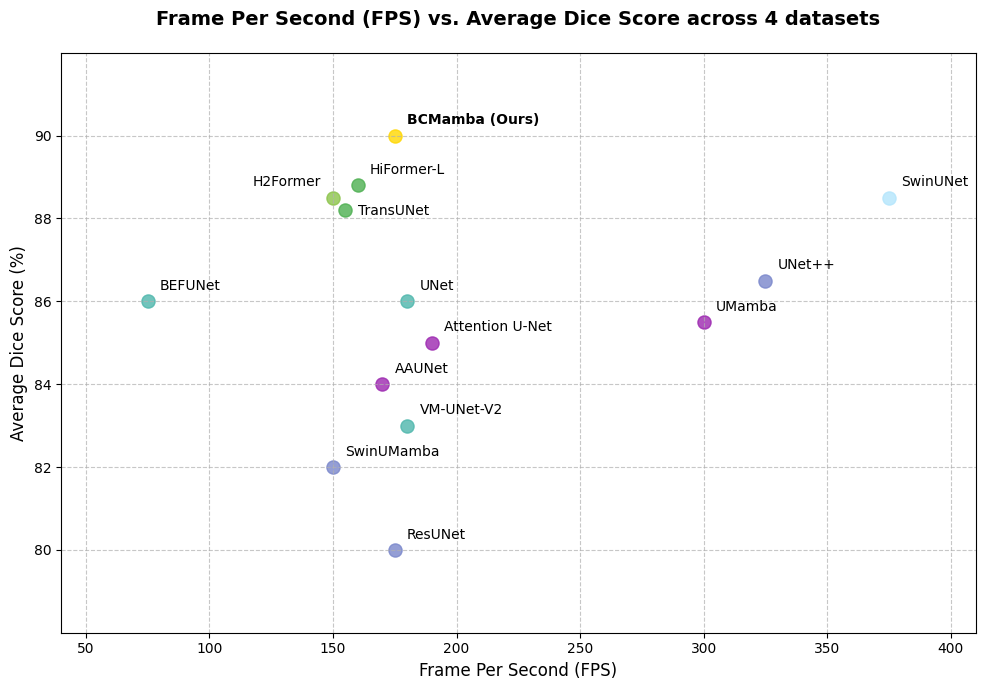

This chart was generated by the following Python code: (Note: this script raises an exception after producing the figure.)
import matplotlib.pyplot as plt
import pandas as pd

# 设置中文字体（可选）
plt.rcParams['font.sans-serif'] = ['SimHei']
plt.rcParams['axes.unicode_minus'] = False

# 示例数据（与目标图一致）
data = {
    'Model': ['BCMamba (Ours)', 'H2Former', 'HiFormer-L', 'TransUNet', 'SwinUNet',
              'BEFUNet', 'UNet', 'UNet++', 'AAUNet', 'Attention U-Net',
              'UMamba', 'VM-UNet-V2', 'SwinUMamba', 'ResUNet'],
    'FPS': [175, 150, 160, 155, 375, 75, 180, 325, 170, 190, 300, 180, 150, 175],
    'Dice': [90.0, 88.5, 88.8, 88.2, 88.5, 86.0, 86.0, 86.5, 84.0, 85.0, 85.5, 83.0, 82.0, 80.0]
}

df = pd.DataFrame(data)

# 颜色映射（参考原图颜色）
color_map = {
    'BCMamba (Ours)': '#FFD700',     # 黄色
    'H2Former': '#8BC34A',           # 浅绿
    'HiFormer-L': '#4CAF50',      # 绿色
    'TransUNet': '#4CAF50',          # 绿色
    'SwinUNet': '#B3E5FC',             # 蓝灰
    'BEFUNet': '#4DB6AC',      # 青色
    'UNet': '#4DB6AC',         # 青色
    'UNet++': '#7986CB',             # 淡蓝
    'AAUNet': '#9C27B0',            # 紫色
    'Attention U-Net': '#9C27B0',    # 紫色
    'UMamba': '#9C27B0',              # 紫色
    'VM-UNet-V2': '#4DB6AC',     # 青色
    'SwinUMamba': '#7986CB',           # 淡蓝
    'ResUNet': '#7986CB'            # 淡蓝
}

# 点大小（统一为固定大小）
point_size = 90

def plot_complexity():
    fig, ax = plt.subplots(figsize=(10, 7))

    # 绘制每个点并标注模型名称
    for idx, row in df.iterrows():
        model_name = row['Model']
        x, y = row['FPS'], row['Dice']

        # 绘制散点
        ax.scatter(x, y, color=color_map[model_name], s=point_size, alpha=0.8)

        # 添加文本标注（无箭头）
        if model_name == 'BCMamba (Ours)':
            ax.annotate(model_name, xy=(x, y), xytext=(x + 5, y + 0.2),
                       fontsize=10, fontweight='bold', ha='left', va='bottom')
        elif model_name == 'M2Snet':
            ax.annotate(model_name, xy=(x, y), xytext=(x - 5, y + 0.2),
                       fontsize=10, ha='right', va='bottom')
        elif model_name == 'I2U-Net Large':
            ax.annotate(model_name, xy=(x, y), xytext=(x + 5, y + 0.2),
                       fontsize=10, ha='left', va='bottom')
        elif model_name == 'H2Former':
            ax.annotate(model_name, xy=(x, y), xytext=(x - 5, y + 0.2),
                       fontsize=10, ha='right', va='bottom')
        elif model_name == 'TransUNet':
            ax.annotate(model_name, xy=(x, y), xytext=(x + 5, y - 0.2),
                       fontsize=10, ha='left', va='bottom')
        else:
            ax.annotate(model_name, xy=(x, y), xytext=(x + 5, y + 0.2),
                       fontsize=10, ha='left', va='bottom')

    # 设置坐标轴标签
    ax.set_xlabel('Frame Per Second (FPS)', fontsize=12, fontweight='medium')
    ax.set_ylabel('Average Dice Score (%)', fontsize=12, fontweight='medium')

    # 设置标题
    ax.set_title('Frame Per Second (FPS) vs. Average Dice Score across 4 datasets',
                 fontsize=14, fontweight='bold', pad=20)

    # 设置坐标轴范围
    ax.set_xlim(40, 410)
    ax.set_ylim(78, 92)

    # 刻度设置
    ax.set_xticks(range(50, 401, 50))
    ax.set_yticks(range(80, 92, 2))
    ax.tick_params(axis='both', labelsize=10)

    # 添加网格（虚线）
    ax.grid(True, linestyle='--', alpha=0.7)

    # 调整布局
    plt.tight_layout()

    # 保存图像
    plt.savefig('./visualize/fps_vs_dice/fps_vs_dice_clean.png', dpi=300, bbox_inches='tight')
    plt.show()

if __name__ == '__main__':
    plot_complexity()
